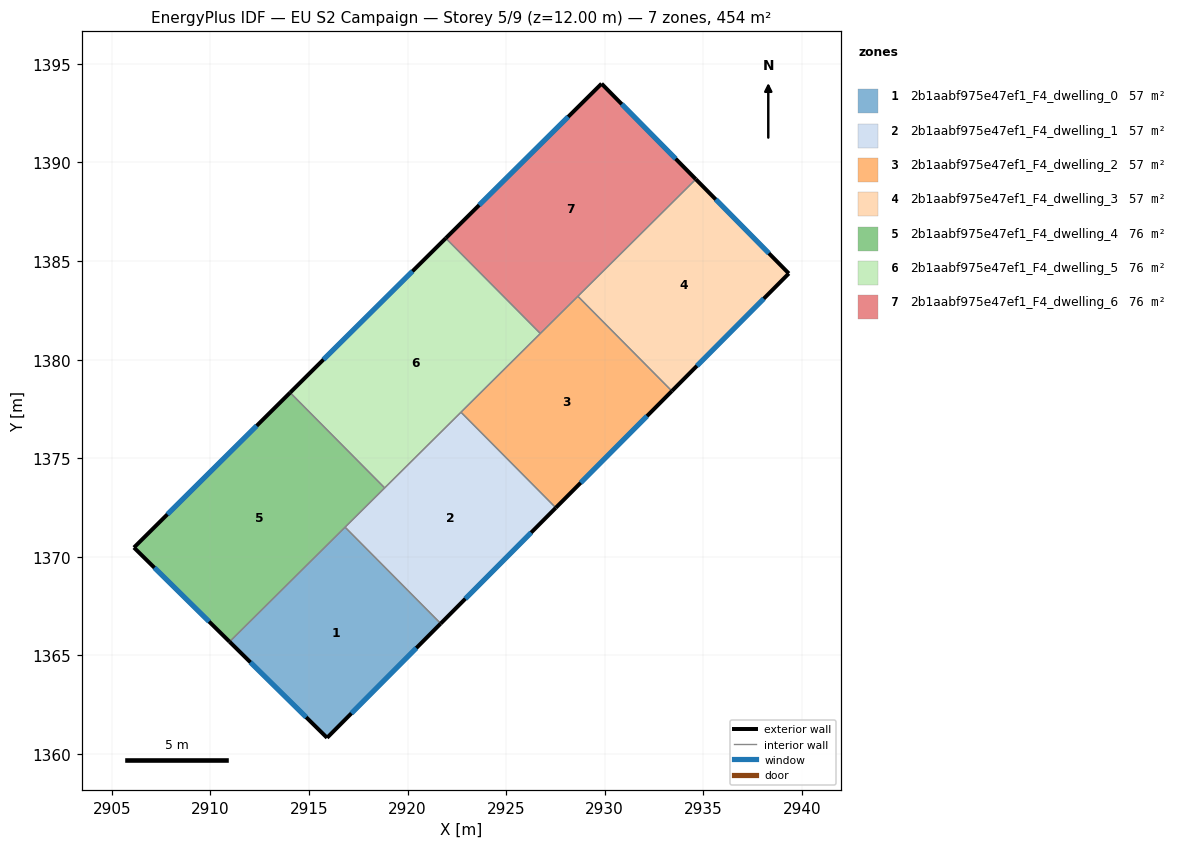
=== STOREY PLAN SPEC (per zone: floor XY polygon, exterior-wall plan segments, windows/doors) ===
zone 1: 2b1aabf975e47ef1_F4_dwelling_0  (56.8 m²)
  floor: (2916.83, 1371.50) (2921.68, 1366.62) (2915.92, 1360.82) (2910.97, 1365.69)
  exterior wall: (2915.92, 1360.82) – (2921.68, 1366.62)  [8.2 m]
    window: (2917.15, 1362.06) – (2920.45, 1365.37)  [8.0 m²]
  exterior wall: (2910.97, 1365.69) – (2915.92, 1360.82)  [6.9 m]
    window: (2912.03, 1364.65) – (2914.86, 1361.86)  [6.8 m²]
  interior walls: 2
zone 2: 2b1aabf975e47ef1_F4_dwelling_1  (56.8 m²)
  floor: (2922.71, 1377.33) (2927.52, 1372.49) (2921.68, 1366.62) (2916.83, 1371.50)
  exterior wall: (2921.68, 1366.62) – (2927.52, 1372.49)  [8.3 m]
    window: (2922.93, 1367.87) – (2926.27, 1371.23)  [8.1 m²]
  interior walls: 4
zone 3: 2b1aabf975e47ef1_F4_dwelling_2  (56.8 m²)
  floor: (2928.64, 1383.21) (2933.41, 1378.41) (2927.52, 1372.49) (2922.71, 1377.33)
  exterior wall: (2927.52, 1372.49) – (2933.41, 1378.41)  [8.3 m]
    window: (2928.78, 1373.76) – (2932.15, 1377.14)  [8.2 m²]
  interior walls: 4
zone 4: 2b1aabf975e47ef1_F4_dwelling_3  (56.8 m²)
  floor: (2934.62, 1389.15) (2939.34, 1384.37) (2933.41, 1378.41) (2928.64, 1383.21)
  exterior wall: (2939.34, 1384.37) – (2934.62, 1389.15)  [6.7 m]
    window: (2938.33, 1385.39) – (2935.63, 1388.13)  [6.6 m²]
  exterior wall: (2933.41, 1378.41) – (2939.34, 1384.37)  [8.4 m]
    window: (2934.68, 1379.68) – (2938.07, 1383.09)  [8.2 m²]
  interior walls: 2
zone 5: 2b1aabf975e47ef1_F4_dwelling_4  (75.7 m²)
  floor: (2914.04, 1378.33) (2918.84, 1373.50) (2910.97, 1365.69) (2906.12, 1370.47)
  exterior wall: (2906.12, 1370.47) – (2910.97, 1365.69)  [6.8 m]
    window: (2907.16, 1369.45) – (2909.93, 1366.72)  [6.7 m²]
  exterior wall: (2914.04, 1378.33) – (2906.12, 1370.47)  [11.2 m]
    window: (2912.35, 1376.65) – (2907.82, 1372.15)  [10.9 m²]
  interior walls: 3
zone 6: 2b1aabf975e47ef1_F4_dwelling_5  (75.7 m²)
  floor: (2921.94, 1386.16) (2926.73, 1381.33) (2918.84, 1373.50) (2914.04, 1378.33)
  exterior wall: (2921.94, 1386.16) – (2914.04, 1378.33)  [11.1 m]
    window: (2920.25, 1384.48) – (2915.74, 1380.01)  [10.9 m²]
  interior walls: 4
zone 7: 2b1aabf975e47ef1_F4_dwelling_6  (75.7 m²)
  floor: (2929.84, 1394.00) (2934.62, 1389.15) (2926.73, 1381.33) (2921.94, 1386.16)
  exterior wall: (2934.62, 1389.15) – (2929.84, 1394.00)  [6.8 m]
    window: (2933.60, 1390.19) – (2930.86, 1392.96)  [6.7 m²]
  exterior wall: (2929.84, 1394.00) – (2921.94, 1386.16)  [11.1 m]
    window: (2928.15, 1392.32) – (2923.63, 1387.84)  [10.9 m²]
  interior walls: 3

=== DERIVED (storey summary) ===
Building: EU S2 Campaign
Storey: 5 of 9  (floor level z = 12.00 m)
Storey gross floor area: 454.2 m²
Zones on this storey: 7
  - 2b1aabf975e47ef1_F4_dwelling_0: floor 56.8 m²; exterior wall 15.1 m (45.3 m²); 2 window(s) 14.8 m²; WWR 32.7%
  - 2b1aabf975e47ef1_F4_dwelling_1: floor 56.8 m²; exterior wall 8.3 m (24.8 m²); 1 window(s) 8.1 m²; WWR 32.7%
  - 2b1aabf975e47ef1_F4_dwelling_2: floor 56.8 m²; exterior wall 8.3 m (25.0 m²); 1 window(s) 8.2 m²; WWR 32.7%
  - 2b1aabf975e47ef1_F4_dwelling_3: floor 56.8 m²; exterior wall 15.1 m (45.4 m²); 2 window(s) 14.8 m²; WWR 32.7%
  - 2b1aabf975e47ef1_F4_dwelling_4: floor 75.7 m²; exterior wall 18.0 m (53.9 m²); 2 window(s) 17.6 m²; WWR 32.7%
  - 2b1aabf975e47ef1_F4_dwelling_5: floor 75.7 m²; exterior wall 11.1 m (33.4 m²); 1 window(s) 10.9 m²; WWR 32.7%
  - 2b1aabf975e47ef1_F4_dwelling_6: floor 75.7 m²; exterior wall 17.9 m (53.8 m²); 2 window(s) 17.6 m²; WWR 32.7%
Zone adjacency (shared interzone walls):
  - 2b1aabf975e47ef1_F4_dwelling_0 ↔ 2b1aabf975e47ef1_F4_dwelling_1
  - 2b1aabf975e47ef1_F4_dwelling_0 ↔ 2b1aabf975e47ef1_F4_dwelling_4
  - 2b1aabf975e47ef1_F4_dwelling_1 ↔ 2b1aabf975e47ef1_F4_dwelling_2
  - 2b1aabf975e47ef1_F4_dwelling_1 ↔ 2b1aabf975e47ef1_F4_dwelling_4
  - 2b1aabf975e47ef1_F4_dwelling_1 ↔ 2b1aabf975e47ef1_F4_dwelling_5
  - 2b1aabf975e47ef1_F4_dwelling_2 ↔ 2b1aabf975e47ef1_F4_dwelling_3
  - 2b1aabf975e47ef1_F4_dwelling_2 ↔ 2b1aabf975e47ef1_F4_dwelling_5
  - 2b1aabf975e47ef1_F4_dwelling_2 ↔ 2b1aabf975e47ef1_F4_dwelling_6
  - 2b1aabf975e47ef1_F4_dwelling_3 ↔ 2b1aabf975e47ef1_F4_dwelling_6
  - 2b1aabf975e47ef1_F4_dwelling_4 ↔ 2b1aabf975e47ef1_F4_dwelling_5
  - 2b1aabf975e47ef1_F4_dwelling_5 ↔ 2b1aabf975e47ef1_F4_dwelling_6